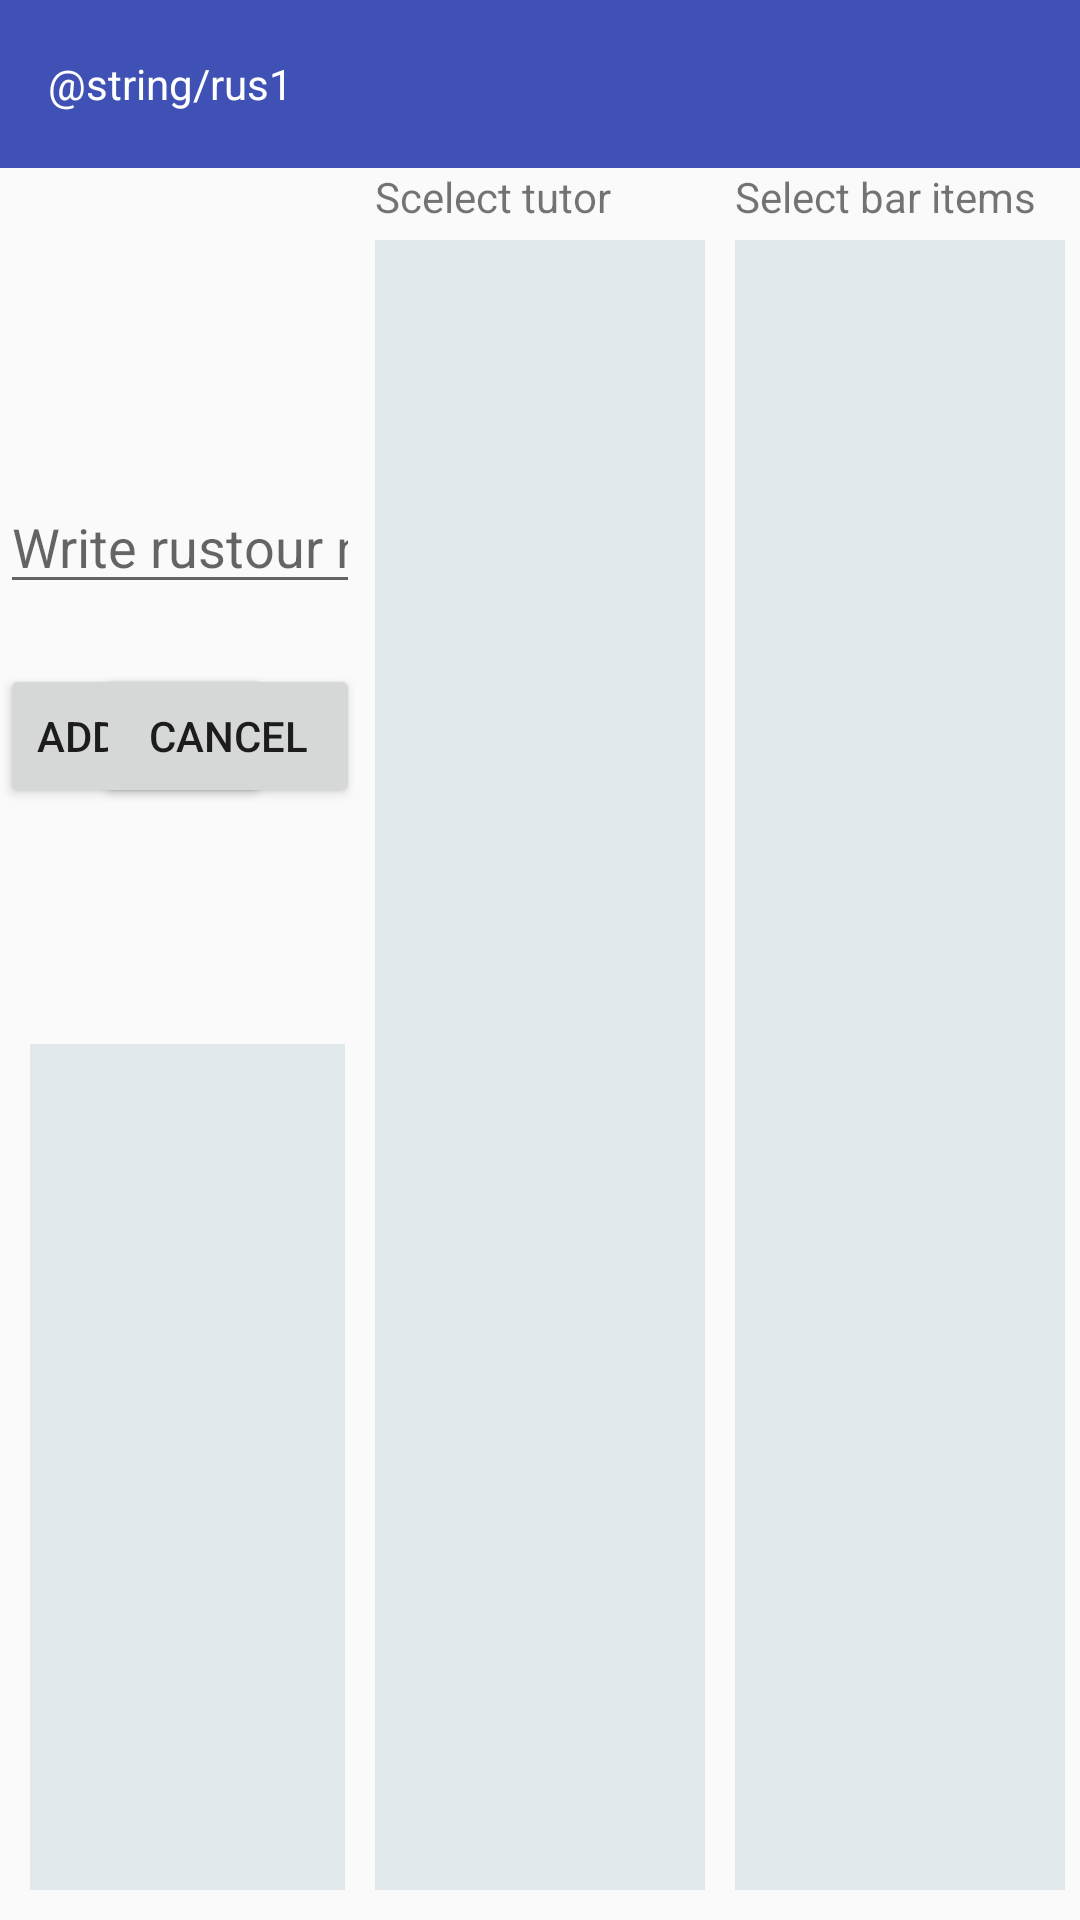

Write the Android layout XML for this screen, with the resource values it uses.
<!-- AndroidManifest.xml: application theme AppTheme -->
<!-- res/layout/activity_create_rus_tour.xml -->
<?xml version="1.0" encoding="utf-8"?>
<RelativeLayout xmlns:android="http://schemas.android.com/apk/res/android"
    xmlns:tools="http://schemas.android.com/tools"
    android:layout_width="match_parent"
    android:layout_height="match_parent"
    tools:context="dk.rus_1_katrinebjerg.barapp.Activities.CreateRusTourActivity"
    android:weightSum="3">

    <include
        android:id="@+id/toolbar"
        layout="@layout/activity_toolbar"/>

    <LinearLayout
        android:layout_width="match_parent"
        android:layout_height="match_parent"
        android:layout_below="@+id/toolbar"
        android:weightSum="3">

        <LinearLayout
            android:layout_width="match_parent"
            android:layout_height="match_parent"
            android:layout_weight="1"
            android:orientation="vertical"
            android:weightSum="2">

            <RelativeLayout
                android:layout_width="match_parent"
                android:layout_height="match_parent"
                android:layout_weight="1"
                android:id="@+id/RustourName"
                android:orientation="vertical">

                <EditText
                    android:layout_width="wrap_content"
                    android:layout_height="wrap_content"
                    android:inputType="textPersonName"
                    android:ems="10"
                    android:layout_alignParentTop="true"
                    android:layout_centerHorizontal="true"
                    android:layout_marginTop="104dp"
                    android:id="@+id/editTripName"
                    android:hint="Write rustour name" />

                <Button
                    android:text="Add Tour"
                    android:layout_width="wrap_content"
                    android:layout_height="wrap_content"
                    android:id="@+id/btnAddTrip"
                    android:layout_centerVertical="true"
                    android:layout_alignStart="@+id/editTripName"
                    android:layout_below="@+id/editTripName"
                    android:layout_marginTop="20dp"/>

                <Button
                    android:text="Cancel"
                    android:layout_width="wrap_content"
                    android:layout_height="wrap_content"
                    android:id="@+id/btnCancelTrip"
                    android:layout_alignBaseline="@+id/btnAddTrip"
                    android:layout_alignBottom="@+id/btnAddTrip"
                    android:layout_alignEnd="@+id/editTripName" />

            </RelativeLayout>

            <RelativeLayout
                android:layout_width="match_parent"
                android:layout_height="match_parent"
                android:layout_weight="1"
                android:orientation="vertical">

                <android.support.v7.widget.RecyclerView xmlns:android="http://schemas.android.com/apk/res/android"
                    android:id="@+id/rus_tour_list_recycler_view"
                    android:scrollbars="vertical"
                    android:layout_width="match_parent"
                    android:layout_height="match_parent"
                    android:background="#1a09526a"
                    android:layout_marginBottom="10dp"
                    android:layout_marginLeft="10dp"
                    android:layout_marginRight="5dp"/>
            </RelativeLayout>

        </LinearLayout>



        <LinearLayout
            android:layout_width="match_parent"
            android:layout_height="match_parent"
            android:layout_weight="1"
            android:orientation="vertical">

            <TextView
                android:layout_width="match_parent"
                android:layout_height="wrap_content"
                android:text="Scelect tutor"
                android:id="@+id/RusTourTutorText"
                android:layout_marginStart="5dp"/>

            <android.support.v7.widget.RecyclerView xmlns:android="http://schemas.android.com/apk/res/android"
                android:id="@+id/rus_tour_tutorList_recycler_view"
                android:scrollbars="vertical"
                android:layout_width="match_parent"
                android:layout_height="match_parent"
                android:background="#1a09526a"
                android:layout_marginTop="5dp"
                android:layout_marginBottom="10dp"
                android:layout_marginLeft="5dp"
                android:layout_marginRight="5dp"
                />

        </LinearLayout>

        <LinearLayout
            android:layout_width="match_parent"
            android:layout_height="match_parent"
            android:layout_weight="1"
            android:orientation="vertical">

            <TextView
                android:layout_width="match_parent"
                android:layout_height="wrap_content"
                android:text="Select bar items"
                android:id="@+id/RusTourBarItemText"
                android:layout_marginStart="5dp"/>

            <android.support.v7.widget.RecyclerView xmlns:android="http://schemas.android.com/apk/res/android"
                android:id="@+id/rus_tour_barItem_recycler_view"
                android:scrollbars="vertical"
                android:layout_width="match_parent"
                android:layout_height="match_parent"
                android:background="#1a09526a"
                android:layout_marginTop="5dp"
                android:layout_marginBottom="10dp"
                android:layout_marginLeft="5dp"
                android:layout_marginRight="5dp"/>

        </LinearLayout>

    </LinearLayout>

</RelativeLayout>
<!-- res/layout/activity_toolbar.xml (included above) -->
<?xml version="1.0" encoding="utf-8"?>
<android.support.v7.widget.Toolbar
    xmlns:android="http://schemas.android.com/apk/res/android"
    xmlns:App="http://schemas.android.com/apk/res-auto"
    android:id="@+id/toolbar"
    App:theme="@style/DrawerArrowStyle"
    android:layout_height="56dp"
    android:layout_width="match_parent"
    android:background="@color/colorPrimary">
    <TextView
        android:layout_width="match_parent"
        android:layout_height="wrap_content"
        android:text="@string/rus1"
        android:id="@+id/lbl_title"
        android:layout_gravity="center"
        android:textColor="#ffffff"/>
</android.support.v7.widget.Toolbar>
<!-- resources referenced by this layout -->
<resources>
  <color name="colorPrimary">#3F51B5</color>
  <style name="DrawerArrowStyle" parent="Widget.AppCompat.DrawerArrowToggle">
          <item name="spinBars">true</item>
          <item name="color">#ffffff</item>
      </style>
  <style name="AppTheme" parent="Theme.AppCompat.Light.NoActionBar">
          
          <item name="colorPrimary">@color/colorPrimary</item>
          <item name="colorPrimaryDark">@color/colorPrimaryDark</item>
          <item name="colorAccent">@color/colorAccent</item>
      </style>
  <color name="colorPrimaryDark">#303F9F</color>
  <color name="colorAccent">#FF4081</color>
</resources>
